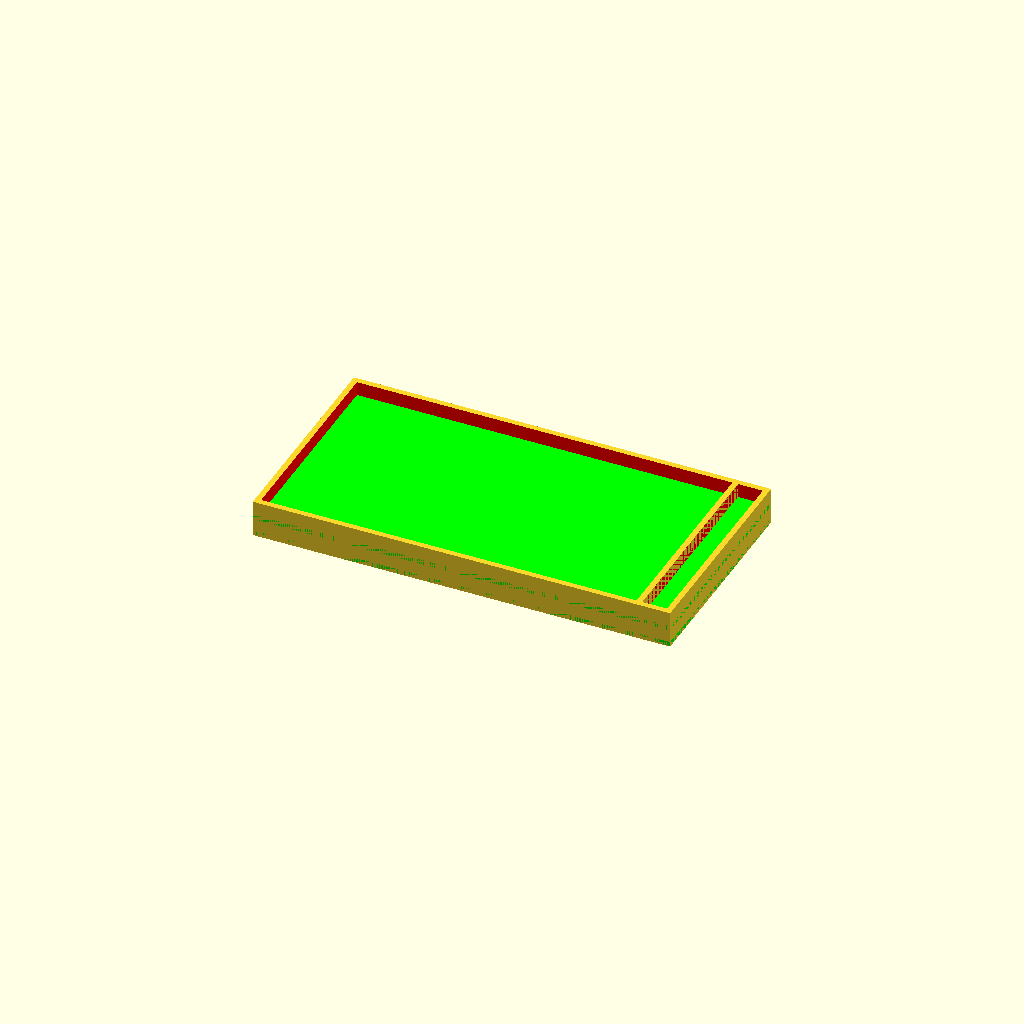
Cell 1: rendered with the file's own defaults.
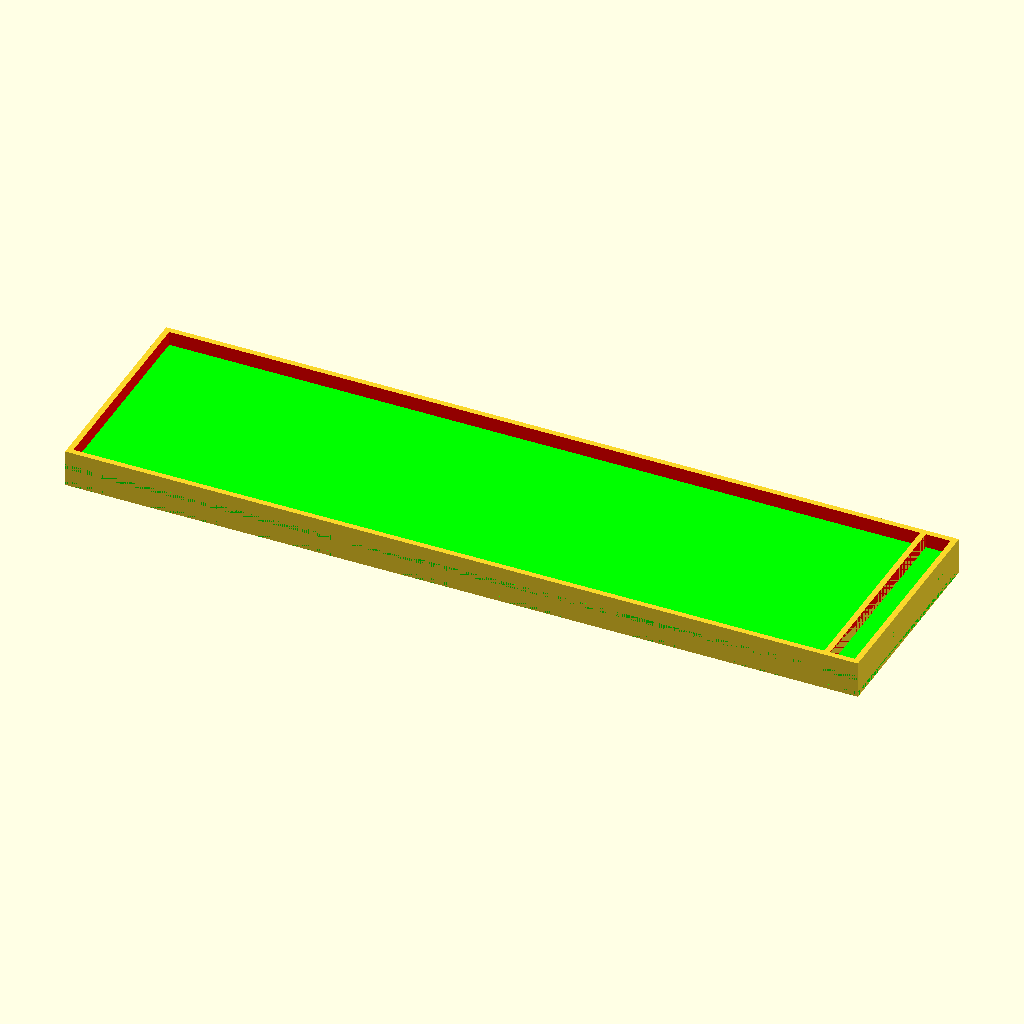
Cell 2: len_bottom = 212 (everything else at default).
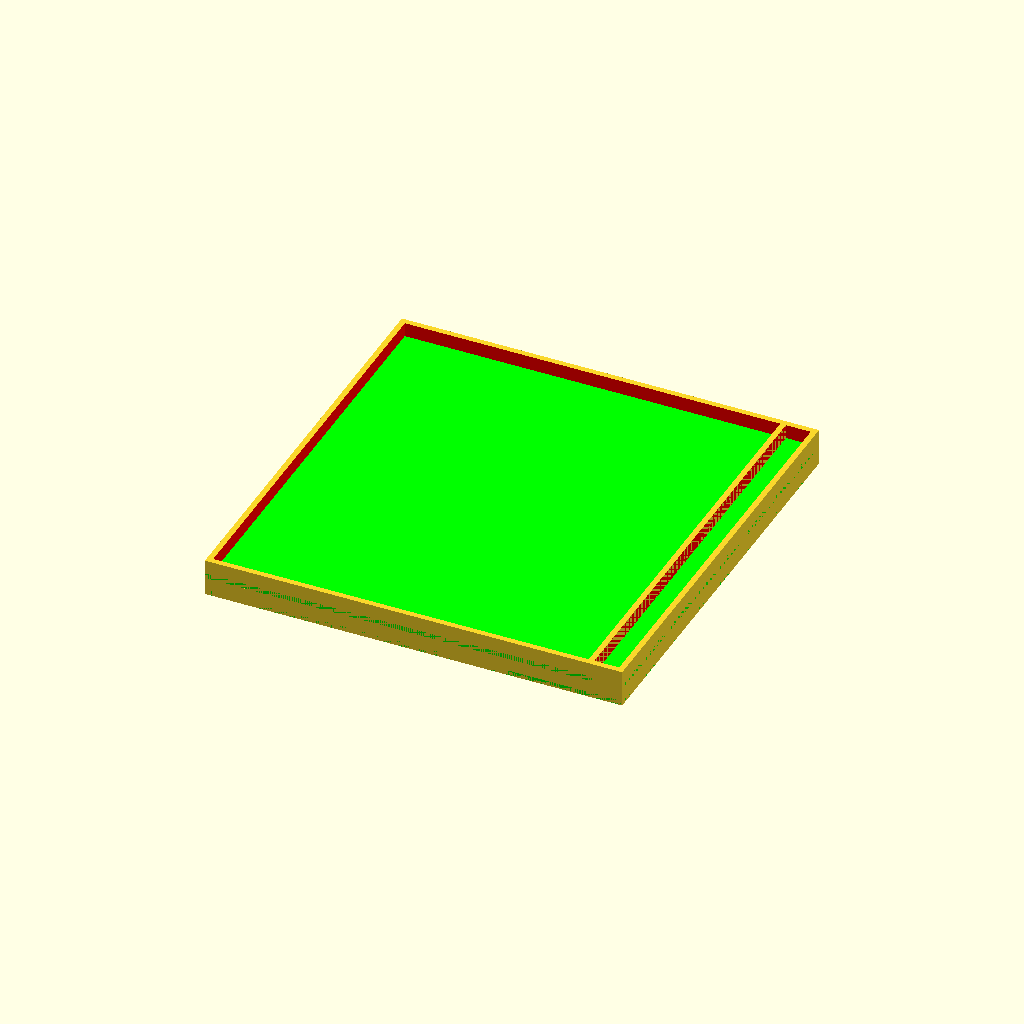
Cell 3 — depth_bottom set to 116, the other parameters unchanged.
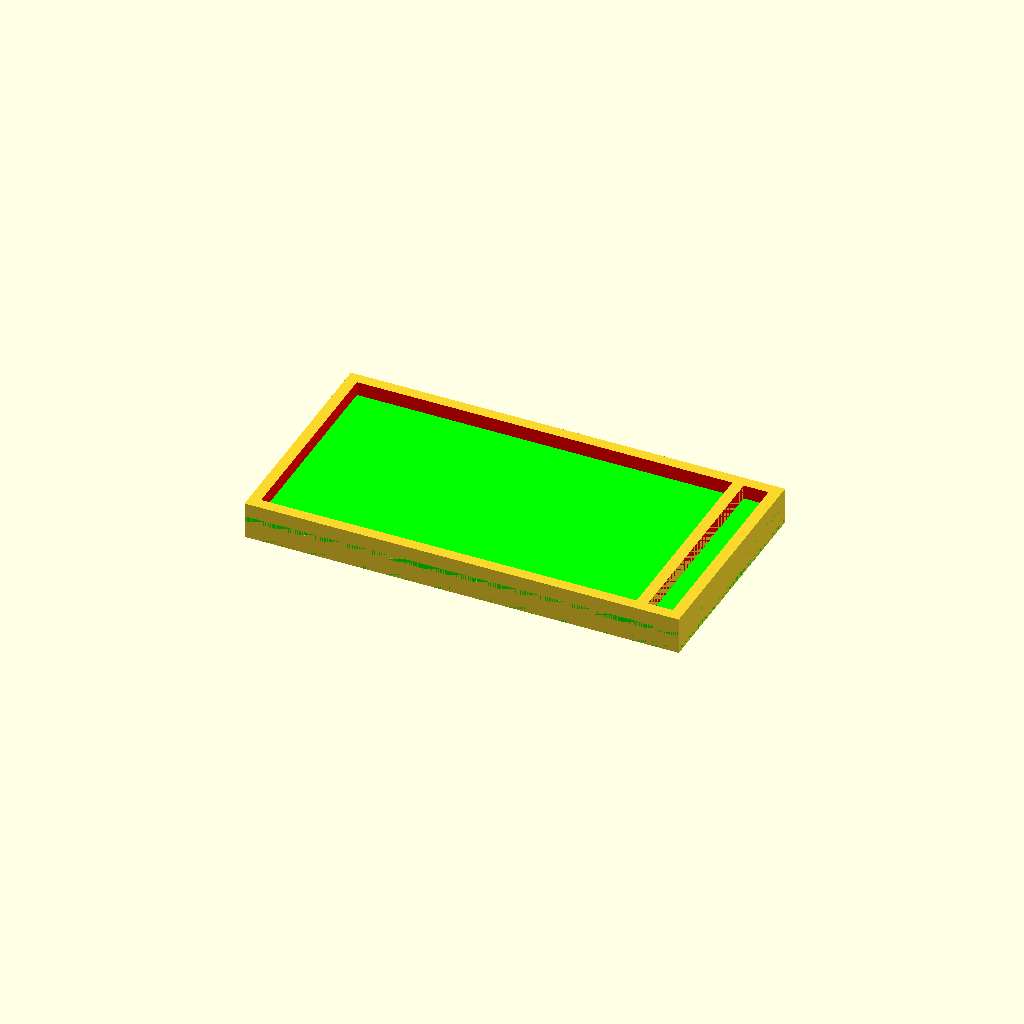
Cell 4: the same model with thickness_walls = 3.2.
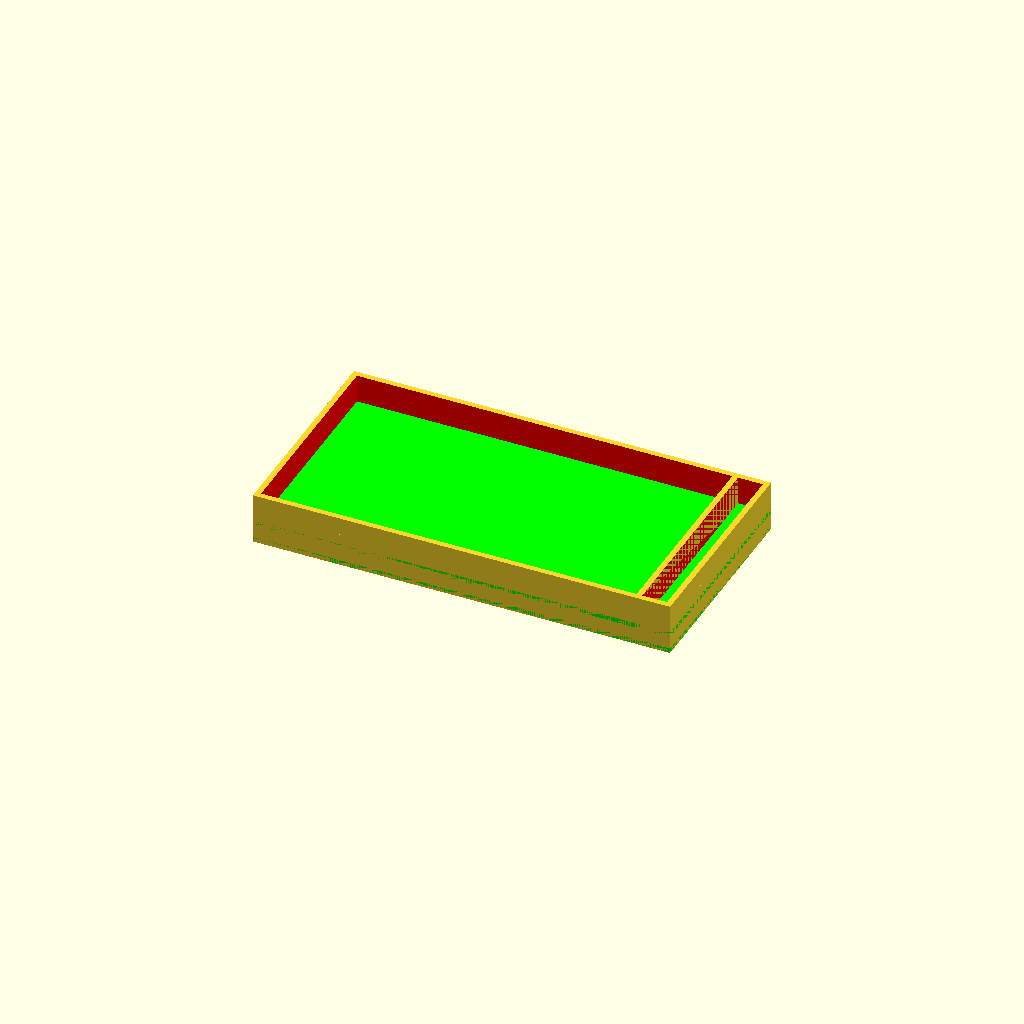
Cell 5 — height_frame set to 8, the other parameters unchanged.
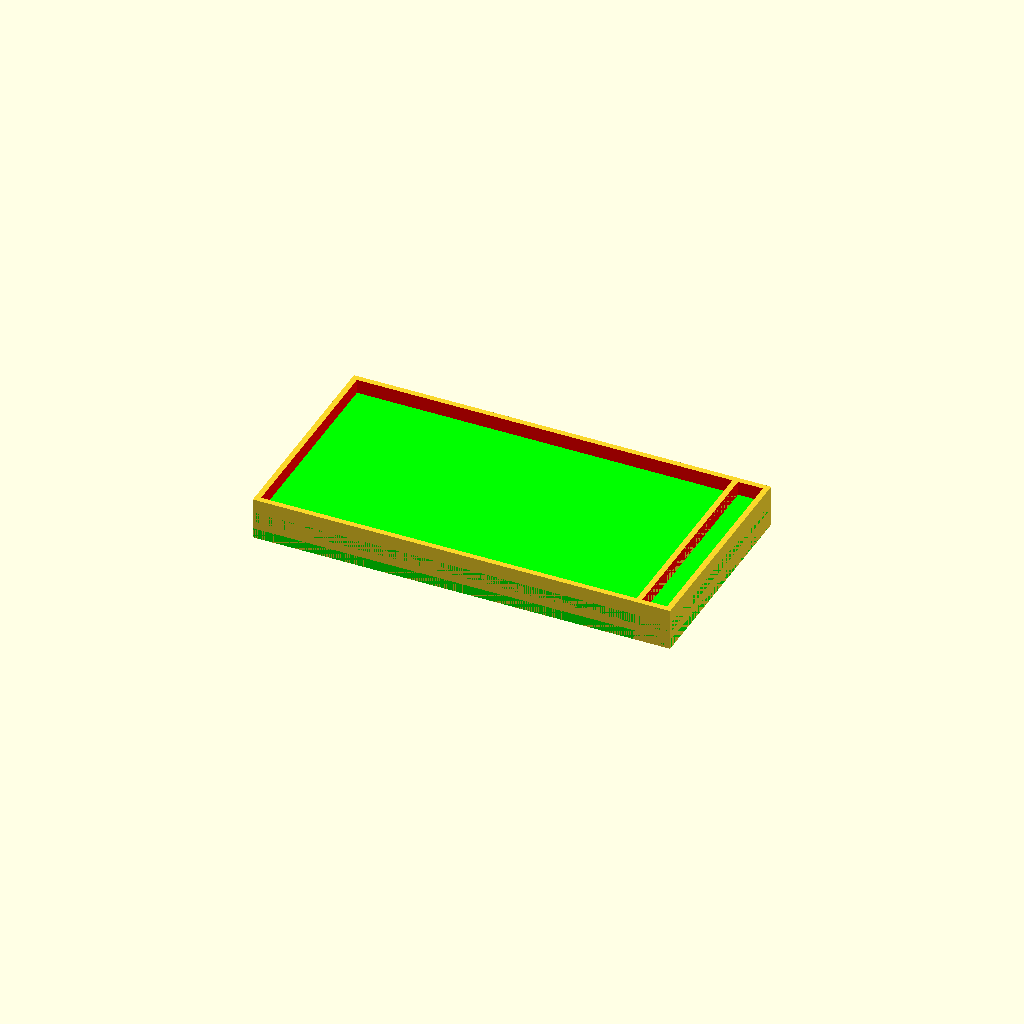
Cell 6: thickness_bottom = 2.8 (everything else at default).
All cells are drawn from one camera (rotation 55°, 0°, 25°, orthographic, colour scheme Cornfield), so only the parameter changes between them.
Source of the model, frame-backlight.scad:

len_bottom = 106;
depth_bottom = 58;
thickness_walls = 1.6;
// screen backlight panel
// height of frame without thickness bottom
height_frame = 4;
thickness_bottom = 1.4;
depth_pcb = 7; 

// window_frame();

translate([0, 0, -5])
kit_frame();
set_frame();
// frame_is_match();

module window_frame() {
  difference() {
    color("green")
    cube([len_bottom, depth_bottom, height_frame], true);
    cube([len_bottom-10, depth_bottom-4, height_frame+1], true);
    translate([len_bottom/2-1, 0, 0])
    cube([4, depth_bottom-4, height_frame+1], true);
    translate([-len_bottom/2+4, 0, 0])
    cube([4, depth_bottom-4, height_frame+1], true);
  }
}

module kit_frame() {
  difference() {
    set_frame();
    for(i=[1:6]){
      translate([len_bottom/2, -depth_bottom/2+3*i, 0.5])
      rotate([0, 90, 0])
      cylinder(d=1.8, h=5, center=true, $fn=32);
    }

  }  
}

module set_frame() {
  color("lime")
  translate([0, 0, -height_frame/2])
  bottom();
  frame();
  translate([len_bottom/2+depth_pcb/2+thickness_walls, 0, 0])
  set_frame_pcb();
}

module set_frame_pcb() {
  color("lime")
  translate([0, 0, -height_frame/2])
  bottom_pcb();
  frame_pcb();
}

module bottom_pcb() {
  cube([depth_pcb+2*thickness_walls, depth_bottom+2*thickness_walls, thickness_bottom], true);
}

module frame_pcb() {
  difference() {
    cube([depth_pcb+2*thickness_walls, depth_bottom+2*thickness_walls, thickness_bottom+height_frame], true);
    color("red")
    cube([depth_pcb, depth_bottom, thickness_bottom+height_frame+0.1], true);
  }
}

module bottom() {
  cube([len_bottom+2*thickness_walls, depth_bottom+2*thickness_walls, thickness_bottom], true);
}

module frame() {
  difference() {
    cube([len_bottom+2*thickness_walls, depth_bottom+2*thickness_walls, thickness_bottom+height_frame], true);
    color("red")
    cube([len_bottom, depth_bottom, thickness_bottom+height_frame+0.1], true);
  }
}

module frame_is_match() {
  difference() {
    set_frame();
    // cut is match
    translate([106/4, 0, 0])
    cube([106/2+4, 58+4, 4*2], true);
  }
  // is match wall
  translate([0, depth_bottom/2+thickness_walls/2, 0])
  cube([5, thickness_walls, thickness_bottom+height_frame], true);

  // is match bottom
  translate([0, depth_bottom/2-4, -height_frame/2])
  cube([5, 5, thickness_bottom], true);
}
Parameter table extracted from the source (name, type, default, range or options):
len_bottom: number, default 106
depth_bottom: number, default 58
thickness_walls: number, default 1.6
height_frame: number, default 4
thickness_bottom: number, default 1.4
depth_pcb: number, default 7
